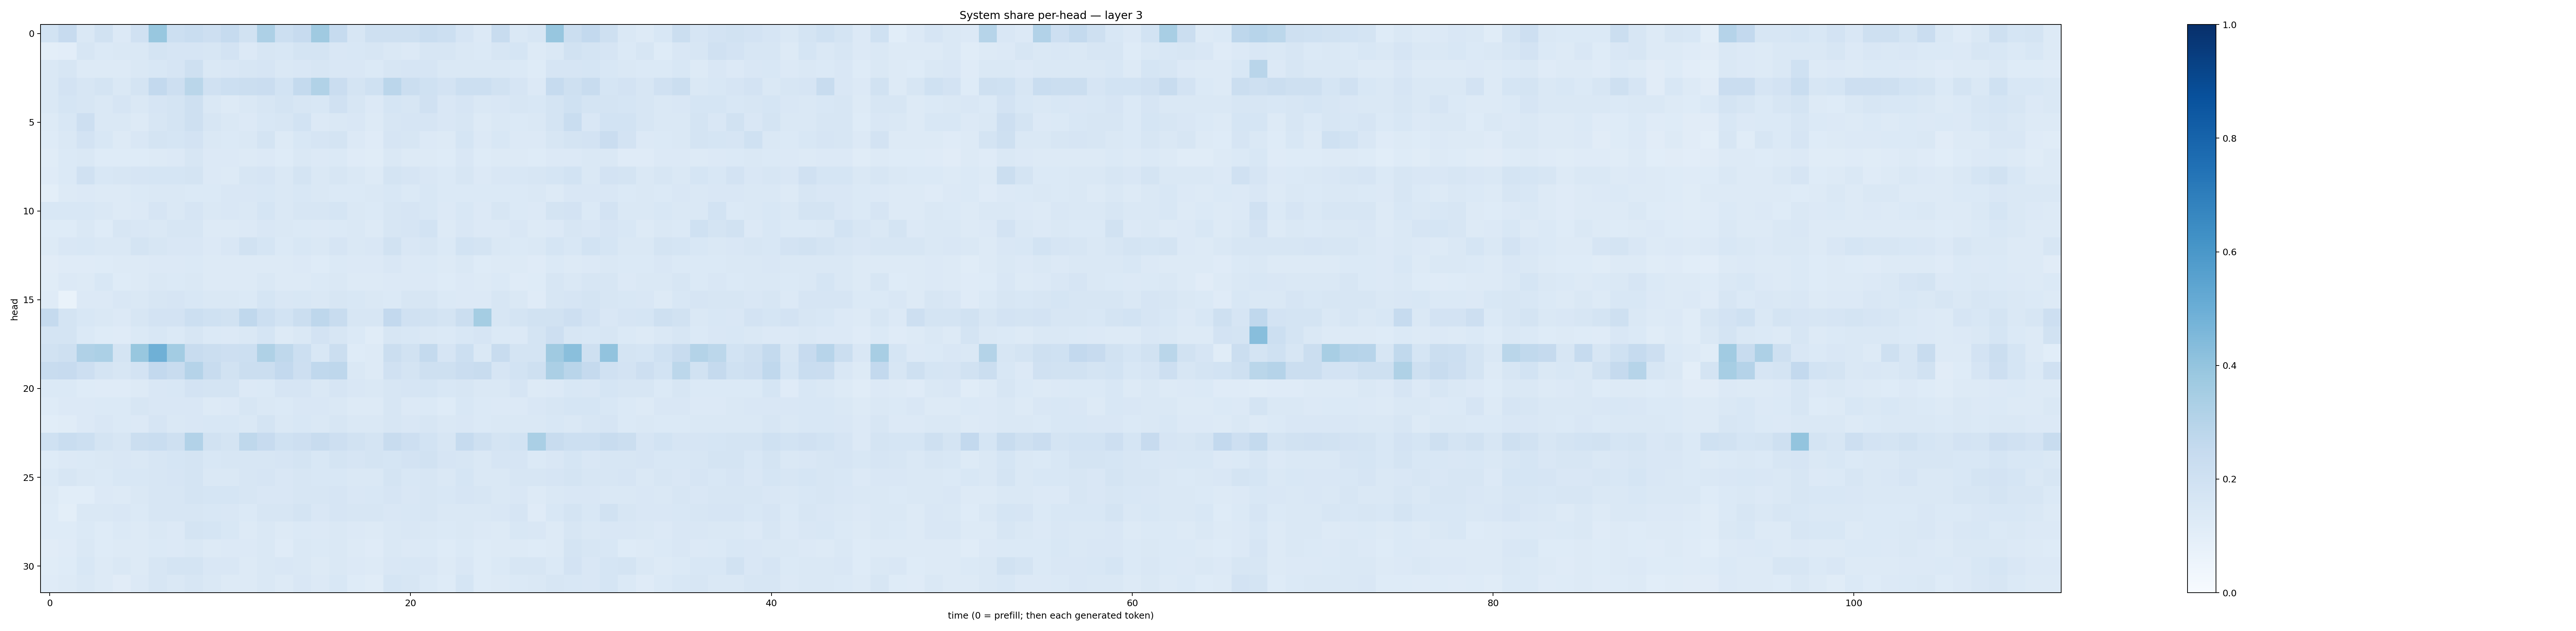

Values plotted in this chart, from the file beside it:
0.18590957, 0.243493, 0.14687914, 0.19529371, 0.13319784, 0.197616, 0.3868448, 0.21719353, 0.23128098, 0.21158074, 0.24844506, 0.19320628, 0.32557163, 0.21784596, 0.24316081, 0.36769065, 0.24879068, 0.1574515, 0.20669511, 0.20441799, 0.206274, 0.23123738, 0.21793821, 0.16744089
0.09994, 0.1034, 0.1569, 0.1392, 0.1434, 0.1407, 0.1746, 0.1678, 0.1665, 0.161, 0.1808, 0.1348, 0.1572, 0.1543, 0.1761, 0.1746, 0.1517, 0.1526, 0.1622, 0.1471, 0.1349, 0.1579, 0.1634, 0.1407
0.1407, 0.1589, 0.1265, 0.1308, 0.1299, 0.1415, 0.1551, 0.1648, 0.2038, 0.1473, 0.1496, 0.1569, 0.1643, 0.1468, 0.1521, 0.1631, 0.149, 0.1499, 0.1397, 0.1589, 0.1668, 0.1671, 0.143, 0.1451
0.1458, 0.1835, 0.1616, 0.174, 0.1424, 0.1775, 0.2599, 0.2128, 0.2855, 0.1984, 0.2174, 0.2227, 0.2296, 0.1838, 0.2565, 0.3143, 0.2271, 0.1792, 0.2004, 0.2842, 0.2264, 0.1994, 0.1807, 0.2154
0.1438, 0.1693, 0.1616, 0.142, 0.1649, 0.1424, 0.1653, 0.1788, 0.2041, 0.1438, 0.1326, 0.1474, 0.1637, 0.1764, 0.1598, 0.1556, 0.197, 0.1563, 0.1334, 0.1697, 0.1598, 0.1981, 0.1511, 0.167
0.1275, 0.1529, 0.2139, 0.1465, 0.1429, 0.1316, 0.1608, 0.174, 0.2044, 0.16, 0.1473, 0.1342, 0.1559, 0.1629, 0.1847, 0.1366, 0.1481, 0.1489, 0.1276, 0.1582, 0.166, 0.1645, 0.1518, 0.1633
0.125, 0.1426, 0.1801, 0.1529, 0.1266, 0.1501, 0.1794, 0.17, 0.1827, 0.1408, 0.1381, 0.1449, 0.1741, 0.1324, 0.153, 0.1662, 0.175, 0.1346, 0.1185, 0.1643, 0.1568, 0.135, 0.1254, 0.1715
0.1165, 0.1385, 0.1413, 0.1243, 0.1247, 0.1235, 0.1324, 0.1351, 0.162, 0.1343, 0.1342, 0.1254, 0.1345, 0.125, 0.1407, 0.1335, 0.1397, 0.1207, 0.1139, 0.1414, 0.1292, 0.1301, 0.1225, 0.1502
0.1201, 0.1395, 0.1961, 0.1555, 0.1637, 0.1648, 0.1705, 0.17, 0.1796, 0.1328, 0.1304, 0.1581, 0.1663, 0.1438, 0.1731, 0.1458, 0.162, 0.1433, 0.1312, 0.1757, 0.1644, 0.1496, 0.1371, 0.1629
0.1004, 0.1254, 0.1333, 0.1282, 0.1308, 0.1374, 0.1474, 0.1434, 0.1377, 0.1375, 0.1485, 0.1522, 0.1553, 0.1429, 0.1538, 0.1437, 0.1394, 0.1383, 0.1467, 0.1525, 0.1401, 0.1557, 0.1376, 0.1398
0.1527, 0.155, 0.1561, 0.146, 0.1285, 0.1367, 0.1659, 0.1444, 0.1667, 0.1482, 0.1495, 0.1408, 0.1713, 0.1423, 0.1591, 0.1591, 0.169, 0.1468, 0.138, 0.1631, 0.1651, 0.1542, 0.1344, 0.1533
0.125, 0.124, 0.1447, 0.1226, 0.1569, 0.1502, 0.1428, 0.1582, 0.1606, 0.132, 0.1254, 0.1356, 0.1517, 0.1442, 0.1401, 0.1339, 0.1392, 0.1473, 0.1321, 0.1571, 0.1657, 0.1853, 0.1263, 0.1515
0.1259, 0.1517, 0.1526, 0.1472, 0.1484, 0.1783, 0.1616, 0.1507, 0.1488, 0.1353, 0.1522, 0.1884, 0.1716, 0.1401, 0.1551, 0.1467, 0.1646, 0.1413, 0.151, 0.1936, 0.1494, 0.1568, 0.1386, 0.1852
0.1117, 0.1195, 0.1208, 0.1216, 0.1264, 0.1286, 0.1338, 0.1345, 0.1387, 0.1271, 0.1318, 0.1307, 0.1305, 0.1292, 0.1365, 0.1219, 0.1382, 0.1359, 0.1361, 0.1504, 0.1354, 0.1381, 0.127, 0.1459
0.1153, 0.1333, 0.132, 0.153, 0.1224, 0.1324, 0.1439, 0.1371, 0.1409, 0.1286, 0.1278, 0.128, 0.1459, 0.128, 0.1285, 0.1404, 0.1484, 0.1327, 0.1287, 0.1363, 0.1353, 0.133, 0.1216, 0.1366
0.119, 0.068, 0.1336, 0.1342, 0.1505, 0.1431, 0.1611, 0.1651, 0.1561, 0.1416, 0.1435, 0.1393, 0.1685, 0.1501, 0.153, 0.1421, 0.1568, 0.1562, 0.1448, 0.1382, 0.1608, 0.1577, 0.1402, 0.1356
0.2518, 0.1756, 0.1534, 0.1478, 0.136, 0.1636, 0.1815, 0.1834, 0.218, 0.1993, 0.1903, 0.2677, 0.2181, 0.1849, 0.2192, 0.2766, 0.2354, 0.1568, 0.1569, 0.261, 0.1985, 0.1937, 0.1765, 0.2201
0.1746, 0.1751, 0.1389, 0.1231, 0.1189, 0.1378, 0.1537, 0.1383, 0.1584, 0.1373, 0.1348, 0.1463, 0.1684, 0.1321, 0.1475, 0.1828, 0.1574, 0.1374, 0.1171, 0.159, 0.1555, 0.145, 0.1373, 0.1534
0.1912, 0.2094, 0.32, 0.3319, 0.1737, 0.3893, 0.4906, 0.3579, 0.2377, 0.2259, 0.2122, 0.2187, 0.3241, 0.2728, 0.2171, 0.153, 0.2229, 0.1224, 0.127, 0.2232, 0.1913, 0.2556, 0.1668, 0.2184
0.2413, 0.2426, 0.2143, 0.1725, 0.1578, 0.1803, 0.2607, 0.2346, 0.303, 0.2394, 0.1952, 0.2193, 0.2227, 0.2582, 0.2141, 0.2689, 0.2739, 0.146, 0.1291, 0.1984, 0.1734, 0.2097, 0.2059, 0.2281
0.1367, 0.1387, 0.1239, 0.1192, 0.1177, 0.1326, 0.1492, 0.1529, 0.1834, 0.1774, 0.1727, 0.1366, 0.1396, 0.1642, 0.1643, 0.1423, 0.1654, 0.1498, 0.1483, 0.1596, 0.1675, 0.1718, 0.1545, 0.1611
0.1219, 0.1329, 0.1352, 0.1396, 0.1396, 0.1564, 0.152, 0.1491, 0.1522, 0.129, 0.1338, 0.1587, 0.147, 0.1376, 0.1504, 0.1519, 0.1471, 0.1292, 0.1306, 0.1581, 0.1364, 0.139, 0.1237, 0.1541
0.1084, 0.1155, 0.1346, 0.15, 0.1391, 0.1335, 0.1653, 0.1481, 0.1488, 0.1543, 0.1538, 0.1482, 0.1734, 0.1473, 0.1543, 0.144, 0.1618, 0.1458, 0.1477, 0.1565, 0.1507, 0.1593, 0.1432, 0.1502
0.2024, 0.2332, 0.2154, 0.174, 0.1625, 0.2231, 0.2321, 0.2078, 0.3106, 0.1907, 0.1777, 0.2718, 0.2426, 0.2031, 0.2124, 0.2387, 0.2123, 0.1887, 0.1789, 0.2377, 0.2147, 0.1863, 0.1599, 0.2468
0.1213, 0.1366, 0.1405, 0.1473, 0.1495, 0.148, 0.1628, 0.169, 0.1728, 0.1556, 0.1572, 0.1594, 0.16, 0.1659, 0.1766, 0.156, 0.1725, 0.1664, 0.1721, 0.1703, 0.1805, 0.1921, 0.1649, 0.1578
0.139, 0.1618, 0.1444, 0.1399, 0.1524, 0.1543, 0.1631, 0.1677, 0.1793, 0.1477, 0.1465, 0.1597, 0.1655, 0.1523, 0.1639, 0.1541, 0.154, 0.1482, 0.1438, 0.1729, 0.1561, 0.1606, 0.1411, 0.1699
0.1264, 0.1065, 0.1063, 0.1349, 0.1297, 0.1446, 0.1616, 0.1586, 0.1736, 0.1691, 0.1683, 0.1602, 0.1508, 0.1514, 0.164, 0.1569, 0.1668, 0.1514, 0.1536, 0.1665, 0.1487, 0.158, 0.1531, 0.1653
0.1223, 0.1012, 0.1469, 0.1423, 0.1487, 0.139, 0.1634, 0.1636, 0.1635, 0.1535, 0.1513, 0.1391, 0.1625, 0.1629, 0.1739, 0.1487, 0.1672, 0.1619, 0.16, 0.1506, 0.1546, 0.1635, 0.148, 0.1482
0.1228, 0.1219, 0.1389, 0.1232, 0.1369, 0.1295, 0.1426, 0.1367, 0.1765, 0.1684, 0.1527, 0.127, 0.143, 0.1283, 0.1388, 0.1348, 0.1454, 0.1345, 0.1279, 0.1447, 0.1487, 0.1449, 0.1381, 0.1421
0.1131, 0.1188, 0.1428, 0.1228, 0.128, 0.1322, 0.1406, 0.1332, 0.1407, 0.1313, 0.1363, 0.1338, 0.1413, 0.1203, 0.1451, 0.1385, 0.1418, 0.1251, 0.1198, 0.1428, 0.1339, 0.1393, 0.1243, 0.1373
0.1164, 0.124, 0.1529, 0.1315, 0.1442, 0.1324, 0.1576, 0.1729, 0.175, 0.151, 0.15, 0.129, 0.1419, 0.1491, 0.1457, 0.127, 0.1436, 0.1359, 0.1265, 0.1507, 0.1553, 0.1504, 0.1281, 0.1497
0.1183, 0.129, 0.1469, 0.129, 0.1121, 0.1356, 0.1597, 0.1441, 0.1613, 0.1412, 0.1289, 0.1301, 0.1436, 0.1273, 0.1493, 0.1338, 0.1562, 0.1221, 0.1141, 0.1689, 0.1634, 0.1401, 0.1217, 0.1716
